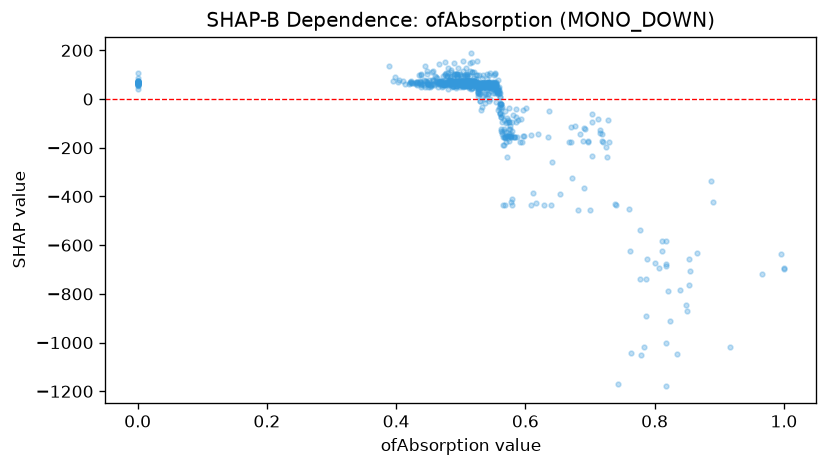

Data behind this chart, as committed beside it:
feature_value, shap_value
0.493, 66.74
0.483, 79.56
0.562, -18.4
0.562, -18.4
0.463, 73.96
0.405, 76.25
0.58, -409.1
0.485, 112.5
0.738, -431
0.491, 73.96
0.53, 65.98
0.473, 73.96
0.489, 67.73
0.512, 67.73
0.543, 65.98
0.551, 98.64
0.0, 73.96
0.423, 72.93
0.569, -155.7
0.465, 68.98
0.461, 68.98
0.0, 68.98
0.509, 73.96
0.542, 65.98
0.778, -739.9
0.579, -435.6
0.544, 65.98
0.55, 65.98
0.684, -143.8
0.51, 73.96
0.0, 68.98
0.572, -152.2
0.568, -435.6
0.556, 37.34
0.523, 65.79
0.67, -177.6
0.608, -435.6
0.597, -150.7
0.515, 69.97
0.58, -129.2
0.493, 69.97
0.539, 55.46
0.556, 36.8
0.542, 54.09
0.505, 63.75
0.0, 59.77
0.476, 60.51
0.514, 52.65
0.474, 58.74
0.558, 46.72
0.51, 58.56
0.514, 73.96
0.535, 59.79
0.513, 66.52
0.505, 67.73
0.498, 70.02
0.534, 98.64
0.51, 73.96
0.578, -155.7
0.563, -130.8
... 721 more rows
